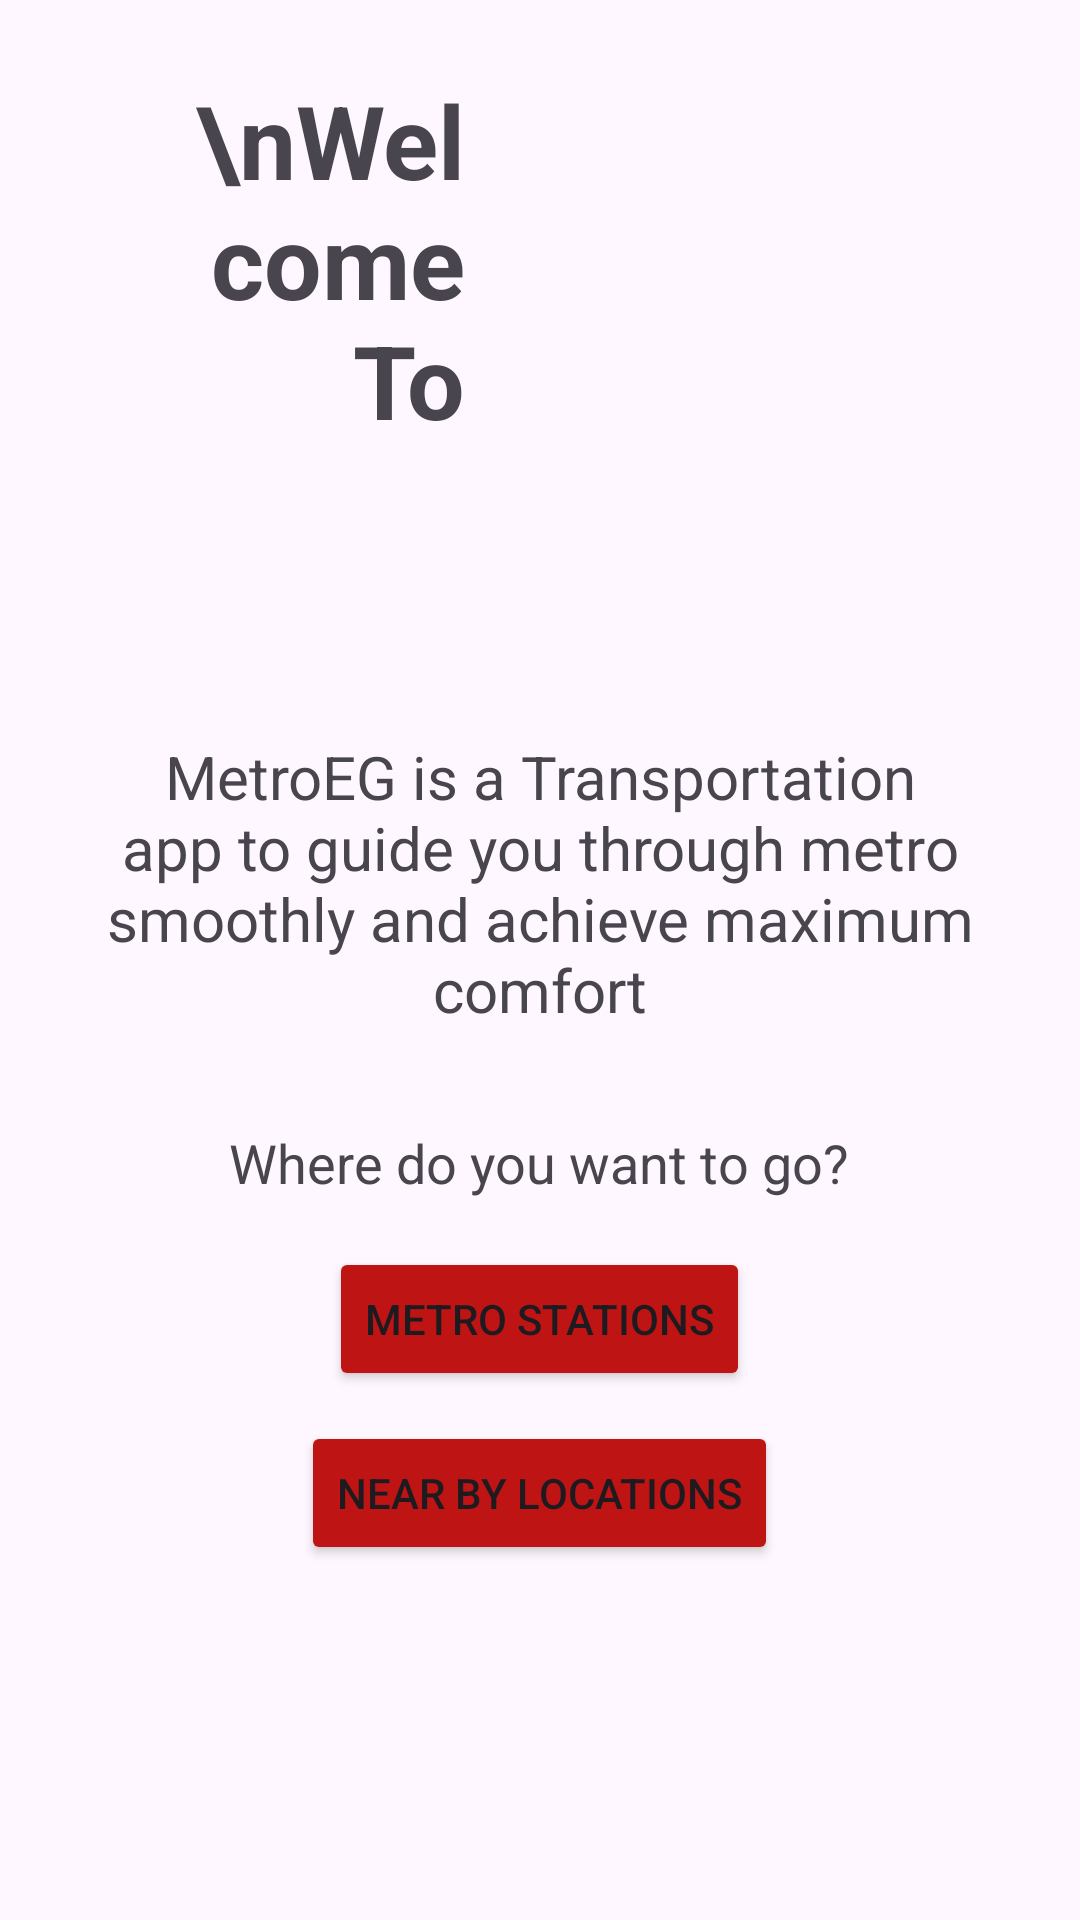

The Android layout XML behind this screen, and the referenced resources:
<!-- AndroidManifest.xml: application theme Theme.MetroEgypt -->
<!-- res/layout/activity_main.xml -->
<?xml version="1.0" encoding="utf-8"?>
<androidx.constraintlayout.widget.ConstraintLayout xmlns:android="http://schemas.android.com/apk/res/android"
    xmlns:app="http://schemas.android.com/apk/res-auto"
    xmlns:tools="http://schemas.android.com/tools"
    android:id="@+id/main"
    android:layout_width="match_parent"
    android:layout_height="match_parent"
    tools:context=".MainActivity">

    <TextView
        android:id="@+id/welcomeTxt"
        android:layout_width="147dp"
        android:layout_height="143dp"
        android:layout_marginStart="8dp"
        android:layout_marginTop="24dp"
        android:text="\nWelcome To"
        android:textAlignment="textEnd"
        android:textSize="34sp"
        android:textStyle="bold"
        app:layout_constraintEnd_toEndOf="parent"
        app:layout_constraintHorizontal_bias="0.0"
        app:layout_constraintStart_toStartOf="parent"
        app:layout_constraintTop_toTopOf="parent" />

    <ImageView
        android:id="@+id/metroLogo"
        android:layout_width="161dp"
        android:layout_height="160dp"
        android:layout_marginEnd="32dp"
        app:layout_constraintBottom_toBottomOf="@+id/welcomeTxt"
        app:layout_constraintEnd_toEndOf="parent"
        app:layout_constraintTop_toTopOf="@+id/welcomeTxt"
        app:layout_constraintVertical_bias="0.172"
        app:srcCompat="@drawable/metro_eg" />

    <TextView
        android:id="@+id/descTxt"
        android:layout_width="0dp"
        android:layout_height="wrap_content"
        android:layout_marginStart="32dp"
        android:layout_marginTop="64dp"
        android:layout_marginEnd="32dp"
        android:text="MetroEG is a Transportation app to guide you through metro smoothly and achieve maximum comfort"
        android:textAlignment="center"
        android:textSize="20sp"
        app:layout_constraintEnd_toEndOf="parent"
        app:layout_constraintStart_toStartOf="parent"
        app:layout_constraintTop_toBottomOf="@+id/metroLogo" />

    <Button
        android:id="@+id/metroStationsButton"
        android:layout_width="wrap_content"
        android:layout_height="wrap_content"
        android:layout_marginTop="16dp"
        android:backgroundTint="#BF1414"
        android:onClick="metroStations"
        android:text="Metro Stations"
        app:layout_constraintEnd_toEndOf="@+id/whereTxt"
        app:layout_constraintHorizontal_bias="0.504"
        app:layout_constraintStart_toStartOf="@+id/whereTxt"
        app:layout_constraintTop_toBottomOf="@+id/whereTxt" />

    <Button
        android:id="@+id/button2"
        android:layout_width="wrap_content"
        android:layout_height="wrap_content"
        android:layout_marginTop="74dp"
        android:backgroundTint="#BF1414"
        android:text="Near by locations"
        app:layout_constraintEnd_toEndOf="@+id/whereTxt"
        app:layout_constraintHorizontal_bias="0.504"
        app:layout_constraintStart_toStartOf="@+id/whereTxt"
        app:layout_constraintTop_toBottomOf="@+id/whereTxt" />

    <TextView
        android:id="@+id/whereTxt"
        android:layout_width="wrap_content"
        android:layout_height="wrap_content"
        android:layout_marginTop="32dp"
        android:text="Where do you want to go?"
        android:textSize="18sp"
        app:layout_constraintEnd_toEndOf="@+id/descTxt"
        app:layout_constraintHorizontal_bias="0.496"
        app:layout_constraintStart_toStartOf="@+id/descTxt"
        app:layout_constraintTop_toBottomOf="@+id/descTxt" />
</androidx.constraintlayout.widget.ConstraintLayout>
<!-- resources referenced by this layout -->
<resources>
  <style name="Theme.MetroEgypt" parent="Base.Theme.MetroEgypt" />
  <style name="Base.Theme.MetroEgypt" parent="Theme.Material3.DayNight.NoActionBar">
          
          
      </style>
</resources>
